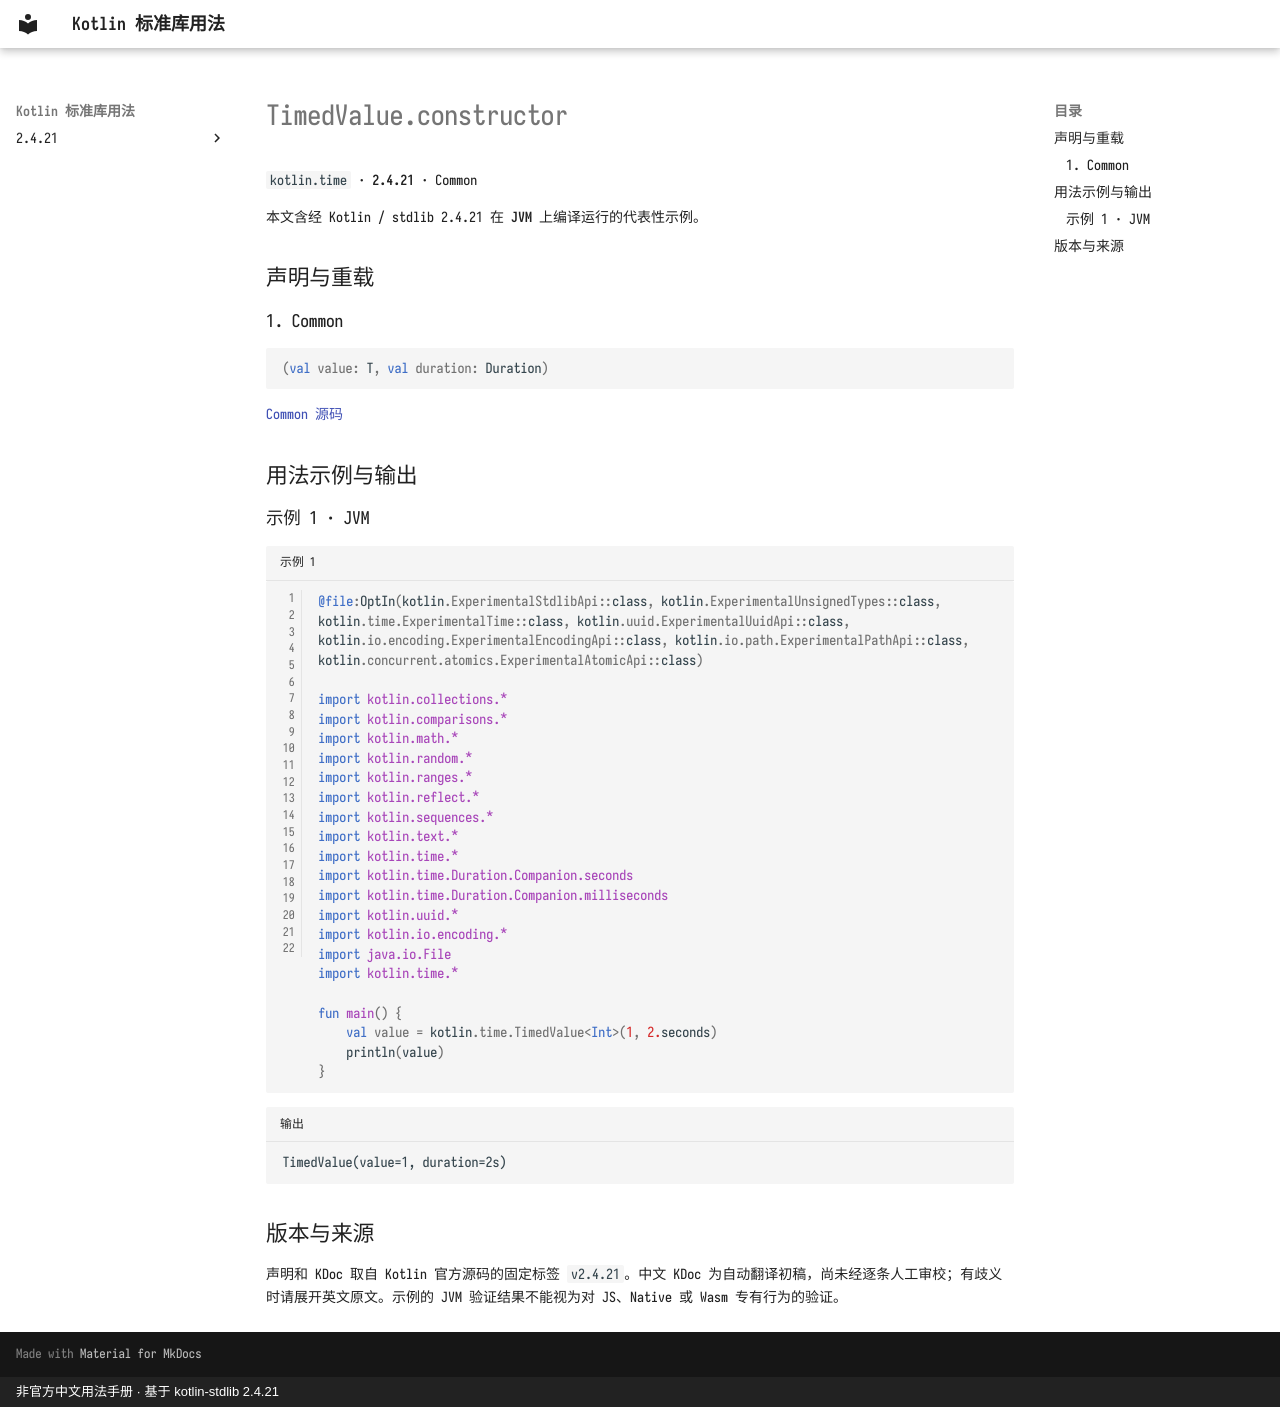

repository: oooooooko/kotlin-stdlib-docs · page: zh/api/kotlin.time/timedvalue-constructor--d52d43a0/index.html · generator: mkdocs · copyright: 非官方中文用法手册 · 基于 kotlin-stdlib 2.4.21

# TimedValue.constructor

`kotlin.time` · **2.4.21** · Common

本文含经 Kotlin / stdlib 2.4.21 在 **JVM** 上编译运行的代表性示例。

## 声明与重载

### 1. Common

```kotlin
(val value: T, val duration: Duration)
```

[Common 源码](https://github.com/JetBrains/kotlin/blob/v2.4.21/libraries/stdlib/src/kotlin/time/measureTime.kt#L77)

## 用法示例与输出

### 示例 1 · JVM

```kotlin title="示例 1" linenums="1"
@file:OptIn(kotlin.ExperimentalStdlibApi::class, kotlin.ExperimentalUnsignedTypes::class, kotlin.time.ExperimentalTime::class, kotlin.uuid.ExperimentalUuidApi::class, kotlin.io.encoding.ExperimentalEncodingApi::class, kotlin.io.path.ExperimentalPathApi::class, kotlin.concurrent.atomics.ExperimentalAtomicApi::class)

import kotlin.collections.*
import kotlin.comparisons.*
import kotlin.math.*
import kotlin.random.*
import kotlin.ranges.*
import kotlin.reflect.*
import kotlin.sequences.*
import kotlin.text.*
import kotlin.time.*
import kotlin.time.Duration.Companion.seconds
import kotlin.time.Duration.Companion.milliseconds
import kotlin.uuid.*
import kotlin.io.encoding.*
import java.io.File
import kotlin.time.*

fun main() {
    val value = kotlin.time.TimedValue<Int>(1, 2.seconds)
    println(value)
}
```

```text title="输出"
TimedValue(value=1, duration=2s)
```

## 版本与来源

声明和 KDoc 取自 Kotlin 官方源码的固定标签 `v2.4.21`。中文 KDoc 为自动翻译初稿，尚未经逐条人工审校；有歧义时请展开英文原文。示例的 JVM 验证结果不能视为对 JS、Native 或 Wasm 专有行为的验证。
